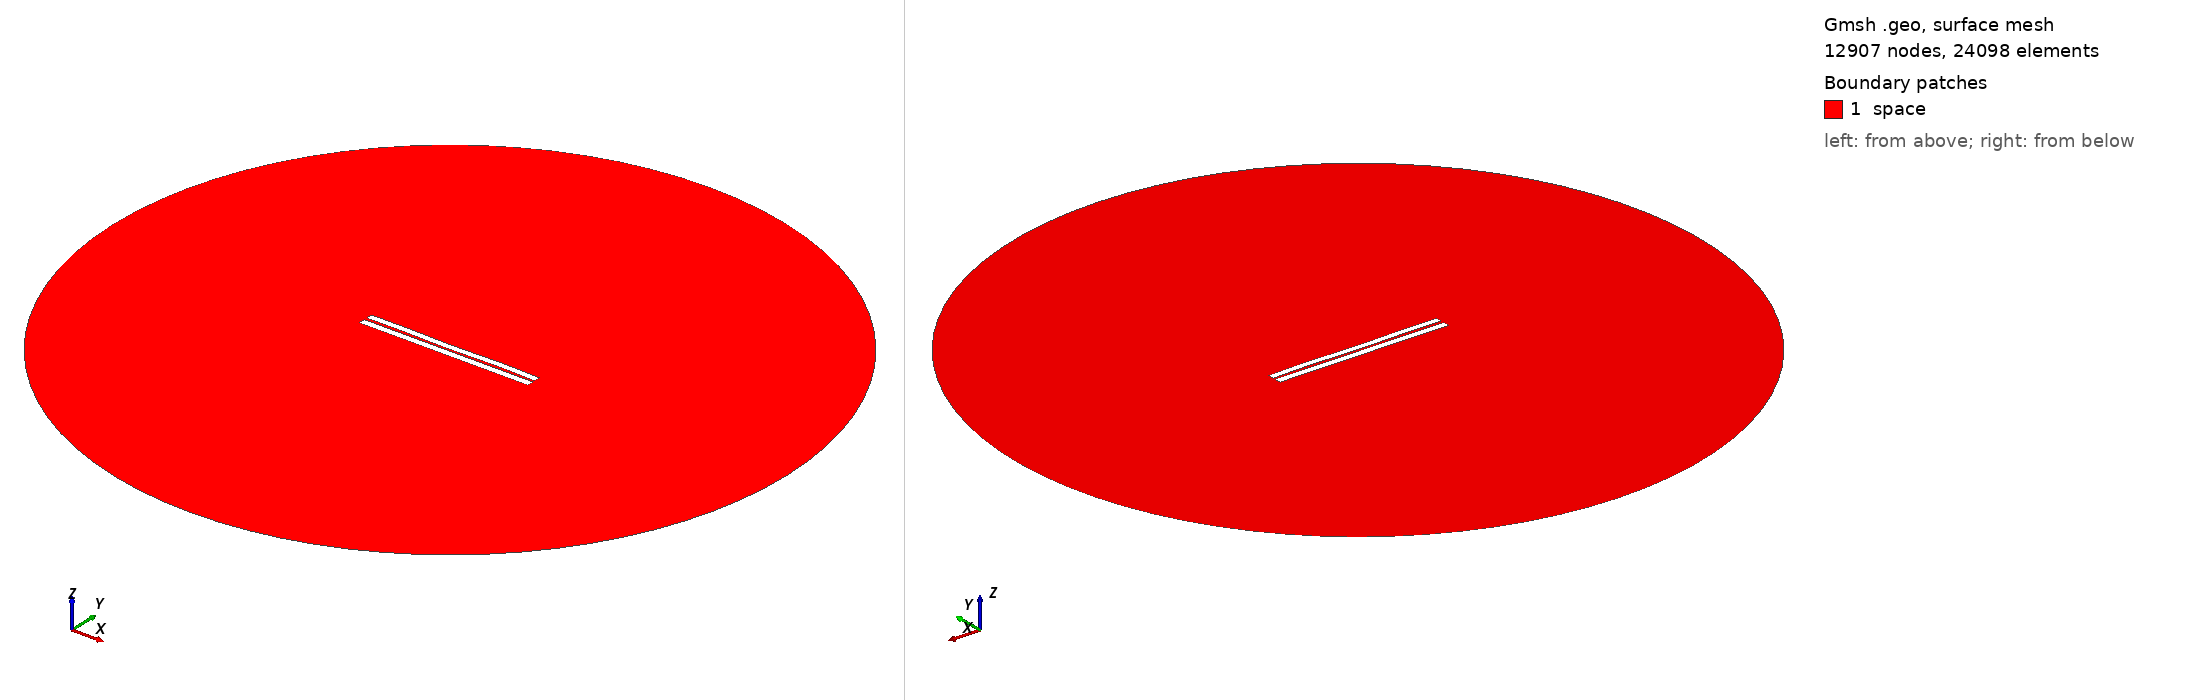

Gmsh geometry script, surface-meshed: 12907 nodes, 24098 surface elements. Boundary patches (legend numbers): 1 space. Left view from above one corner, right view from below the opposite corner. Legend entries are the model's physical surfaces. The drawing asked Gmsh for element sizes between 1% and 20% of the model's largest extent; the script's own settings can give other sizes.

=== 3160.geo (drawn) ===
//---------------------------------------
// Geometry kernel
//---------------------------------------

SetFactory("OpenCASCADE");



//---------------------------------------
// Parameters of the geometry
//---------------------------------------

// Overetch of the upper plate
overetch = 0.125;

// Distance between the plates
distance = 1.5;

// Discretization over the x axis (for the deformation)
nx = 50; 

// Length of the plate
L = 100 - overetch; 

// Number of modes
n = 4; 

// 1st mode coefficient
coeff(1) = -0.15;
beta(1) = 0.596864 * 3.1415926535 / L;

// 2nd mode coefficient
coeff(2) = -0.075;
beta(2) = 1.49418 * 3.1415926535 / L;

// 3rd mode coefficient
coeff(3) = -0.075;
beta(3) = 2.50025 * 3.1415926535 / L;

// 4th mode coefficient
coeff(4) = 0.15;
beta(4) = 3.49999 * 3.1415926535 / L;



//---------------------------------------
// Upper plate (deformed rectangle)
//---------------------------------------

// Coordiantes of the upper plate
xmin = -50;
xmax = 50 - overetch;

// Height of the upper plate
yheight = 4 - 2 * overetch;

// Indexes of the points
UpperID[] = {};
LowerID[] = {};
LeftID[] = {};
RightID[] = {};

// Point index
p = 1;

// Horizontal edges
For i In {1:nx}
    x = xmin + (i-1)*(xmax - xmin)/(nx-1);

    y_bottom = distance / 2 + overetch;
    For j In {1:n}
        C = (Cosh(beta(j)*L) + Cos(beta(j)*L)) / (Sinh(beta(j)*L) + Sin(beta(j)*L));
        y_bottom  = y_bottom + coeff(j) * (Cosh(beta(j)*(x+50)) - Cos(beta(j)*(x+50)) - C * (Sinh(beta(j)*(x+50)) - Sin(beta(j)*(x+50))));
    EndFor

    y_top = y_bottom + yheight;

    Point(p) = {x, y_top, 0, 1.0};
    UpperID[i] = p;
    p = p + 1;

    Point(p) = {x, y_bottom, 0, 1.0};
    LowerID[i] = p;
    p = p + 1;
EndFor

// Create point lists
UpperPts[] = {}; LowerPts[] = {};
For i In {1:nx}
  UpperPts[] += {UpperID[i]};
  LowerPts[] += {LowerID[i]};
EndFor

// Build splines
Spline(1) = {UpperPts[]};
Spline(2) = {LowerPts[]};
Line(3) = {LowerPts[nx-1], UpperPts[nx-1]};
Line(4) = {LowerPts[0], UpperPts[0]};

// Build the plane surface
Curve Loop(1) = {2, 3, -1, -4};
Plane Surface(1) = {1};



//---------------------------------------
// Lower plate (rectangle)
//---------------------------------------

// Vertices
Point(1001) = {-50, -1, 0, 1.0};
Point(1002) = { 50, -1, 0, 1.0};
Point(1003) = { 50,  -5, 0, 1.0};
Point(1004) = {-50,  -5, 0, 1.0};

// Edges
Line(5) = {1001, 1002};
Line(6) = {1002, 1003};
Line(7) = {1003, 1004};
Line(8) = {1004, 1001};

// Plane surface
Line Loop(2) = {5, 6, 7, 8};
Plane Surface(2) = {2}; 



//---------------------------------------
// Outer (fictious) boundary
//---------------------------------------

// Points
Point(1005) = {0, 0, 0};       // Center
Point(1006) = {200, 0, 0};     // Start point
Point(1007) = {0, 200, 0};     // 90 degrees
Point(1008) = {-200, 0, 0};    // 180 degrees
Point(1009) = {0, -200, 0};    // 270 degrees

// Circle arcs (each needs start, center, end)
Circle(9) = {1006, 1005, 1007};
Circle(10) = {1007, 1005, 1008};
Circle(11) = {1008, 1005, 1009};
Circle(12) = {1009, 1005, 1006};

// Plane surface for the entire domain
Curve Loop(3) = {9, 10, 11, 12};
Surface(3) = {3};

// Subtract the plates from the whole domain to obtain the actual domain where we want to solve the equations
BooleanDifference{ Surface{3}; Delete; }{ Surface{1}; Surface{2}; Delete; }




//---------------------------------------
// Transfinite Lines/Curves
//---------------------------------------

// Set the number of points on the boundaries
r = 7;

// Plates
Transfinite Curve {1, 2} = 50*r Using Progression 1;
Transfinite Curve {3, 4} = 2*r Using Progression 1;
Transfinite Line {5, 7} = 50*r Using Progression 1;
Transfinite Line {6, 8} = 2*r Using Progression 1;

// Outer boundary
Transfinite Line {9, 10, 11, 12} = 20 Using Progression 1;



//---------------------------------------
// Physical groups
//---------------------------------------                

// Physical curves (boundaries)
Physical Line("force_segment", 10) = {2};
Physical Line("upper_plate", 11) = {1, 3, 4};
Physical Line("lower_plate", 12) = {5, 6, 7, 8};
Physical Line("boundary", 20) = {9, 10, 11, 12};

// Physical Surfaces
Physical Surface("space", 30) = {3};



//---------------------------------------
// 6. Generate the Mesh
//---------------------------------------

// 2D mesh generation
Mesh 2;
